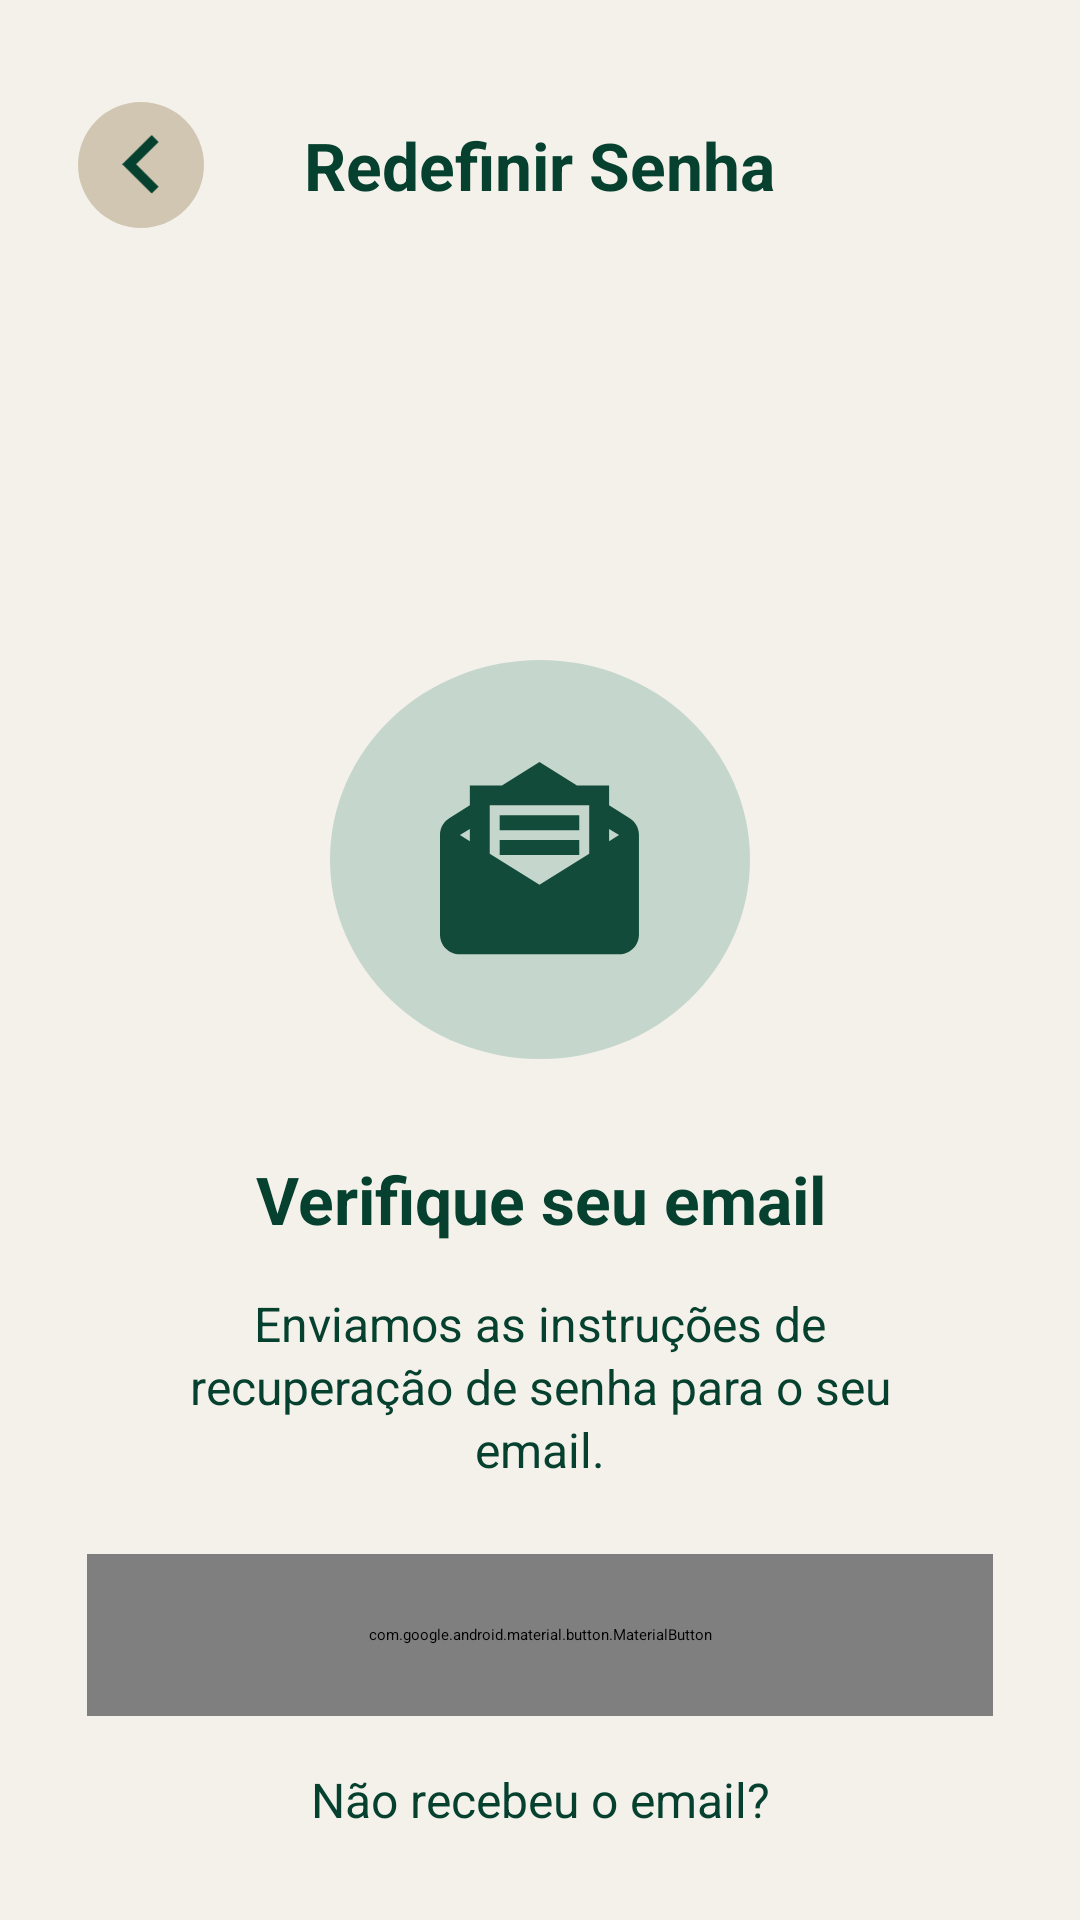

Android layout source for this screen:
<!-- AndroidManifest.xml: application theme Theme.Argosapp -->
<!-- res/layout/fragment_reset_email_sent.xml -->
<?xml version="1.0" encoding="utf-8"?>
<ScrollView xmlns:android="http://schemas.android.com/apk/res/android"
    xmlns:app="http://schemas.android.com/apk/res-auto"
    android:layout_width="match_parent" android:layout_height="match_parent"
    android:fillViewport="true" android:background="@color/argos_background">
    <LinearLayout android:layout_width="match_parent" android:layout_height="wrap_content"
        android:orientation="vertical" android:gravity="center_horizontal" android:paddingBottom="38dp">
        <FrameLayout android:layout_width="match_parent" android:layout_height="110dp">
            <ImageButton android:id="@+id/backButton" android:layout_width="42dp" android:layout_height="42dp"
                android:layout_gravity="center_vertical|start" android:layout_marginStart="26dp" android:background="@drawable/screen_back_button" android:contentDescription="Voltar" android:padding="11dp" android:scaleType="fitCenter" android:src="@drawable/go_back" />
            <TextView android:layout_width="wrap_content" android:layout_height="wrap_content" android:textColor="@color/argos_green" android:textSize="22sp" android:textStyle="bold" android:layout_gravity="center" android:text="Redefinir Senha" />
        </FrameLayout>
        <Space android:layout_width="1dp" android:layout_height="110dp" />
        <ImageView android:layout_width="140dp" android:layout_height="133dp"
            android:background="@drawable/screen_email_sent_circle" android:contentDescription="@null"
            android:paddingHorizontal="36dp" android:paddingVertical="34dp"
            android:scaleType="fitCenter" android:src="@drawable/email_sended" />
        <TextView android:layout_width="match_parent" android:layout_height="wrap_content"
            android:layout_marginTop="32dp" android:gravity="center" android:text="Verifique seu email" android:textColor="@color/argos_green" android:textSize="22sp" android:textStyle="bold" />
        <TextView android:layout_width="match_parent" android:layout_height="wrap_content"
            android:layout_marginTop="16dp" android:gravity="center" android:paddingHorizontal="40dp"
            android:text="Enviamos as instruções de recuperação de senha para o seu email." android:textColor="@color/argos_green" android:textSize="16sp" android:lineSpacingExtra="2dp" />
        <com.google.android.material.button.MaterialButton android:id="@+id/openEmailButton" style="@style/Widget.Material3.Button" app:backgroundTint="@color/argos_green" app:cornerRadius="28dp" android:insetTop="0dp" android:insetBottom="0dp" android:minHeight="0dp" android:stateListAnimator="@null" android:textAllCaps="false" android:textColor="@android:color/white" android:textSize="16sp" android:textStyle="bold"
            android:layout_width="match_parent" android:layout_height="54dp"
            android:layout_marginStart="29dp" android:layout_marginEnd="29dp" android:layout_marginTop="24dp"
            android:text="Abrir App de Email" />
        <TextView android:layout_width="match_parent" android:layout_height="wrap_content"
            android:layout_marginTop="17dp" android:gravity="center" android:text="Não recebeu o email?" android:textColor="@color/argos_green" android:textSize="16sp" />
        <TextView android:id="@+id/resendLink" android:layout_width="wrap_content" android:layout_height="wrap_content"
            android:layout_marginTop="14dp" android:enabled="false" android:textColor="@color/argos_loading_track" android:textSize="16sp" android:textStyle="bold" />
        <Space android:layout_width="1dp" android:layout_height="0dp" android:layout_weight="1" />
        <TextView android:layout_width="match_parent" android:layout_height="wrap_content" android:gravity="center" android:textColor="@color/argos_muted" android:textSize="11sp" android:paddingHorizontal="55dp" android:text="@string/reset_legal" />
    </LinearLayout>
</ScrollView>
<!-- resources referenced by this layout -->
<resources>
  <color name="argos_background">#FFF4F1EB</color>
  <color name="argos_green">#FF06412F</color>
  <color name="argos_loading_track">#FF8AAFA1</color>
  <color name="argos_muted">#FF747474</color>
  <!-- drawable email_sended (drawable) -->
  <vector xmlns:android="http://schemas.android.com/apk/res/android"
      android:width="67dp"
      android:height="65dp"
      android:viewportWidth="67"
      android:viewportHeight="65">
    <path
        android:pathData="M33.158,0L20.657,7.814H9.947V14.437L3.216,18.708C1.293,19.867 0,21.953 0,24.371V57.483C0,61.158 2.984,64.105 6.632,64.105H59.684C63.365,64.105 66.316,61.158 66.316,57.483V24.371C66.316,21.953 65.023,19.867 63.099,18.708L56.368,14.437V7.814H45.658M16.579,14.437H49.737V30.596L33.158,40.927L16.579,30.596M19.895,17.748V22.715H46.421V17.748M9.947,22.318V26.457L6.632,24.371M56.368,22.318L59.684,24.371L56.368,26.457M19.895,26.026V30.993H46.421V26.026H19.895Z"
        android:fillColor="#06412F"
        android:fillAlpha="0.93"/>
  </vector>
  <!-- drawable go_back (drawable) -->
  <vector xmlns:android="http://schemas.android.com/apk/res/android"
      android:width="15dp"
      android:height="24dp"
      android:viewportWidth="15"
      android:viewportHeight="24">
    <path
        android:pathData="M14.53,20.651L5.549,11.712L14.53,2.752L11.765,0L0,11.712L11.765,23.423L14.53,20.651Z"
        android:fillColor="#06412F"/>
  </vector>
  <!-- drawable screen_back_button (drawable) -->
  <shape xmlns:android="http://schemas.android.com/apk/res/android" android:shape="oval">
      <solid android:color="#FFD0C6B2" />
  </shape>
  <!-- drawable screen_email_sent_circle (drawable) -->
  <shape xmlns:android="http://schemas.android.com/apk/res/android" android:shape="oval">
      <solid android:color="@color/argos_email_circle" />
  </shape>
  <color name="argos_email_circle">#FFC5D6CD</color>
</resources>
